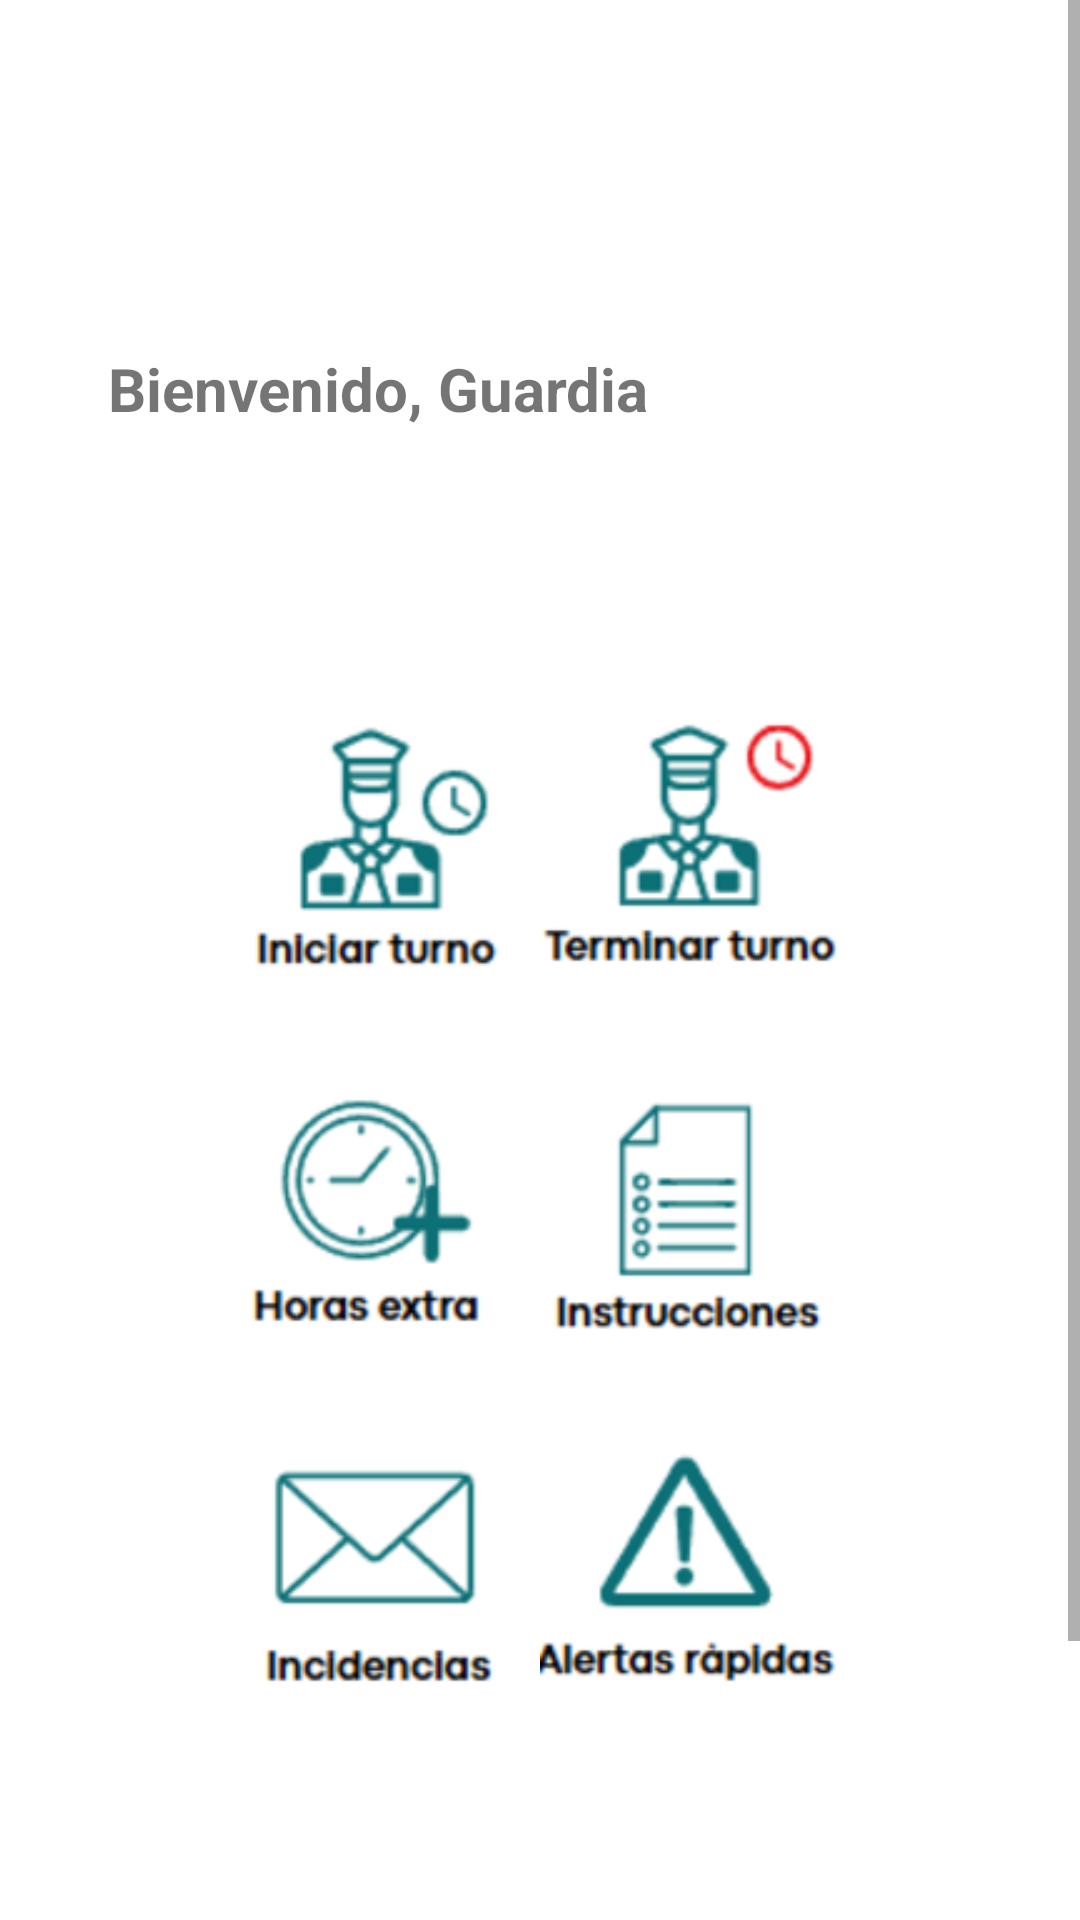

Produce the Android XML layout that renders to this screen, including the resource entries it uses.
<!-- AndroidManifest.xml: application theme Theme.TimeCheck -->
<!-- res/layout/activity_guard.xml -->
<androidx.constraintlayout.widget.ConstraintLayout xmlns:android="http://schemas.android.com/apk/res/android"
    xmlns:app="http://schemas.android.com/apk/res-auto"
    android:layout_width="match_parent"
    android:layout_height="match_parent"
    android:background="#FFFFFF">

    <ScrollView
        android:layout_width="match_parent"
        android:layout_height="match_parent"
        android:fillViewport="true">

        <LinearLayout
            android:layout_width="match_parent"
            android:layout_height="wrap_content"
            android:orientation="vertical"
            android:padding="16dp">

            <ImageButton
                android:id="@+id/menuButton"
                android:layout_width="48dp"
                android:layout_height="48dp"
                android:layout_marginStart="352dp"
                android:layout_marginTop="32dp"
                android:background="?android:attr/selectableItemBackgroundBorderless"
                android:contentDescription="@string/menu"
                android:src="@drawable/ic_menu" />

            <TextView
                android:id="@+id/titleText"
                android:layout_width="wrap_content"
                android:layout_height="wrap_content"
                android:text="Bienvenido, Guardia"
                android:textSize="20sp"
                android:textStyle="bold"
                android:layout_marginTop="20dp"
                android:layout_marginLeft="20dp" />

            <GridLayout
                android:layout_width="match_parent"
                android:layout_height="wrap_content"
                android:layout_gravity="center"
                android:layout_marginTop="10dp"
                android:columnCount="2"
                android:orientation="horizontal"
                android:padding="60dp"
                android:rowCount="3">

                <ImageButton
                    android:id="@+id/startShiftButton"
                    android:layout_width="100dp"
                    android:layout_height="100dp"
                    android:layout_marginTop="20dp"
                    android:layout_gravity="center"
                    android:src="@drawable/ic_iniciar_turno"
                    android:background="?android:attr/selectableItemBackgroundBorderless"
                    android:scaleType="centerInside" />

                <ImageButton
                    android:id="@+id/endShiftButton"
                    android:layout_width="100dp"
                    android:layout_height="100dp"
                    android:layout_marginTop="20dp"
                    android:layout_gravity="center"
                    android:src="@drawable/ic_terminar_turno"
                    android:background="?android:attr/selectableItemBackgroundBorderless"
                    android:scaleType="centerInside" />

                <ImageButton
                    android:id="@+id/overtimeButton"
                    android:layout_width="100dp"
                    android:layout_height="100dp"
                    android:layout_marginTop="20dp"
                    android:layout_gravity="center"
                    android:src="@drawable/ic_horas_extra"
                    android:background="?android:attr/selectableItemBackgroundBorderless"
                    android:scaleType="centerInside" />

                <ImageButton
                    android:id="@+id/instructionsButton"
                    android:layout_width="100dp"
                    android:layout_height="100dp"
                    android:layout_marginTop="20dp"
                    android:layout_gravity="center"
                    android:src="@drawable/ic_instrucciones"
                    android:background="?android:attr/selectableItemBackgroundBorderless"
                    android:scaleType="centerInside" />

                <ImageButton
                    android:id="@+id/incidentsButton"
                    android:layout_width="100dp"
                    android:layout_height="100dp"
                    android:layout_marginTop="20dp"
                    android:layout_gravity="center"
                    android:src="@drawable/ic_incidencias"
                    android:background="?android:attr/selectableItemBackgroundBorderless"
                    android:scaleType="centerInside" />

                
                <ImageButton
                    android:id="@+id/quickAlertsButton"
                    android:layout_width="100dp"
                    android:layout_height="100dp"
                    android:layout_marginTop="20dp"
                    android:layout_gravity="center"
                    android:src="@drawable/ic_alertas_rapidas"
                    android:background="?android:attr/selectableItemBackgroundBorderless"
                    android:scaleType="centerInside" />

            </GridLayout>

            <ImageButton
                android:id="@+id/logoutButton"
                android:layout_width="100dp"
                android:layout_height="100dp"
                android:layout_gravity="center"
                android:layout_marginTop="0dp"
                android:background="?android:attr/selectableItemBackgroundBorderless"
                android:contentDescription="@string/menu"
                android:src="@drawable/ic_logout" />

        </LinearLayout>
    </ScrollView>

</androidx.constraintlayout.widget.ConstraintLayout>
<!-- resources referenced by this layout -->
<resources>
  <!-- drawable ic_alertas_rapidas: png bitmap (drawable, 8974 bytes) -->
  <!-- drawable ic_horas_extra: png bitmap (drawable, 10280 bytes) -->
  <!-- drawable ic_incidencias: png bitmap (drawable, 7542 bytes) -->
  <!-- drawable ic_iniciar_turno: png bitmap (drawable, 10376 bytes) -->
  <!-- drawable ic_instrucciones: png bitmap (drawable, 6669 bytes) -->
  <!-- drawable ic_logout: png bitmap (drawable, 3101 bytes) -->
  <!-- drawable ic_menu: png bitmap (drawable, 5659 bytes) -->
  <!-- drawable ic_terminar_turno: png bitmap (drawable, 10775 bytes) -->
  <string name="menu">Menu</string>
  <style name="Theme.TimeCheck" parent="Theme.MaterialComponents.DayNight.DarkActionBar">
          
          <item name="colorPrimary">@color/purple_500</item>
          <item name="colorPrimaryVariant">@color/purple_700</item>
          <item name="colorOnPrimary">@color/white</item>
          
          <item name="colorSecondary">@color/teal_200</item>
          <item name="colorSecondaryVariant">@color/teal_700</item>
          <item name="colorOnSecondary">@color/black</item>
          
          <item name="android:statusBarColor">?attr/colorPrimaryVariant</item>
          
      </style>
  <!-- not gathered from this repository: default colours our renderer supplied (Android Studio template values) -->
  <color name="purple_500">#FF6200EE</color>
  <color name="purple_700">#FF3700B3</color>
  <color name="teal_200">#FF03DAC5</color>
  <color name="teal_700">#FF018786</color>
  <color name="black">#FF000000</color>
  <color name="white">#FFFFFFFF</color>
</resources>
